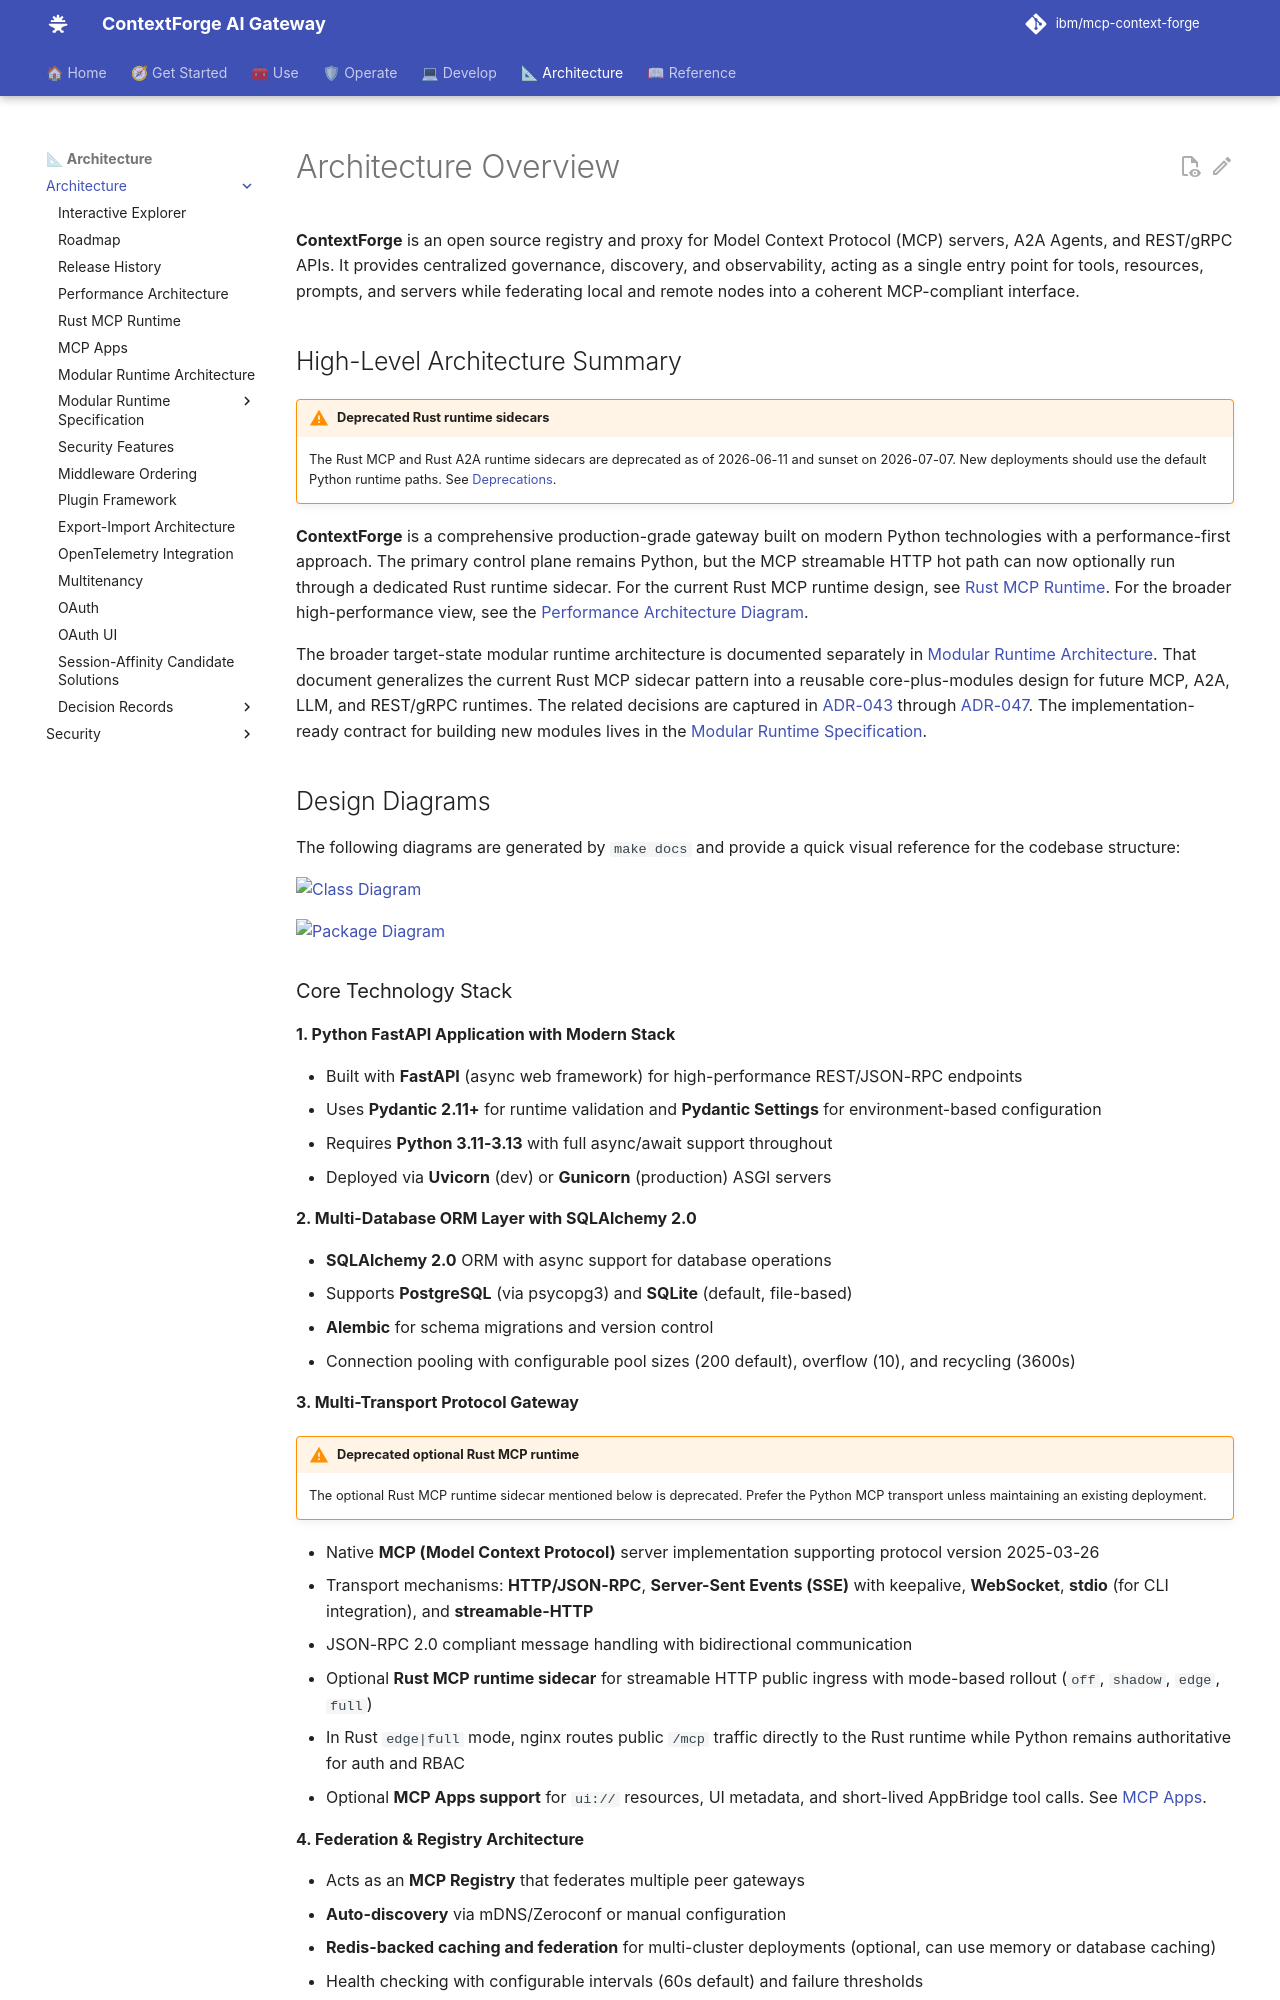

repository: brian-hussey/mcp-context-forge · page: 1.1.x/architecture/index.html · generator: mkdocs

# Architecture Overview

**ContextForge** is an open source registry and proxy for Model Context Protocol (MCP) servers, A2A Agents, and REST/gRPC APIs. It provides centralized governance, discovery, and observability, acting as a single entry point for tools, resources, prompts, and servers while federating local and remote nodes into a coherent MCP-compliant interface.

## High-Level Architecture Summary

!!! warning "Deprecated Rust runtime sidecars"
    The Rust MCP and Rust A2A runtime sidecars are deprecated as of
    2026-06-11 and sunset on 2026-07-07. New deployments should use the
    default Python runtime paths. See [Deprecations](../deprecations.md).

**ContextForge** is a comprehensive production-grade gateway built on modern
Python technologies with a performance-first approach. The primary control plane
remains Python, but the MCP streamable HTTP hot path can now optionally run
through a dedicated Rust runtime sidecar. For the current Rust MCP runtime
design, see [Rust MCP Runtime](rust-mcp-runtime.md). For the broader
high-performance view, see the
[Performance Architecture Diagram](performance-architecture.md).

The broader target-state modular runtime architecture is documented separately
in [Modular Runtime Architecture](modular-design.md). That document generalizes
the current Rust MCP sidecar pattern into a reusable core-plus-modules design
for future MCP, A2A, LLM, and REST/gRPC runtimes. The related decisions are
captured in [ADR-043](adr/043-rust-mcp-runtime-sidecar-mode-model.md) through
[ADR-047](adr/047-incremental-migration-over-rewrite.md). The implementation-
ready contract for building new modules lives in the
[Modular Runtime Specification](modular-runtime/index.md).

## Design Diagrams

The following diagrams are generated by `make docs` and provide a quick visual reference for the codebase structure:

![Class Diagram](../design/images/classes.svg)

![Package Diagram](../design/images/packages.svg)
